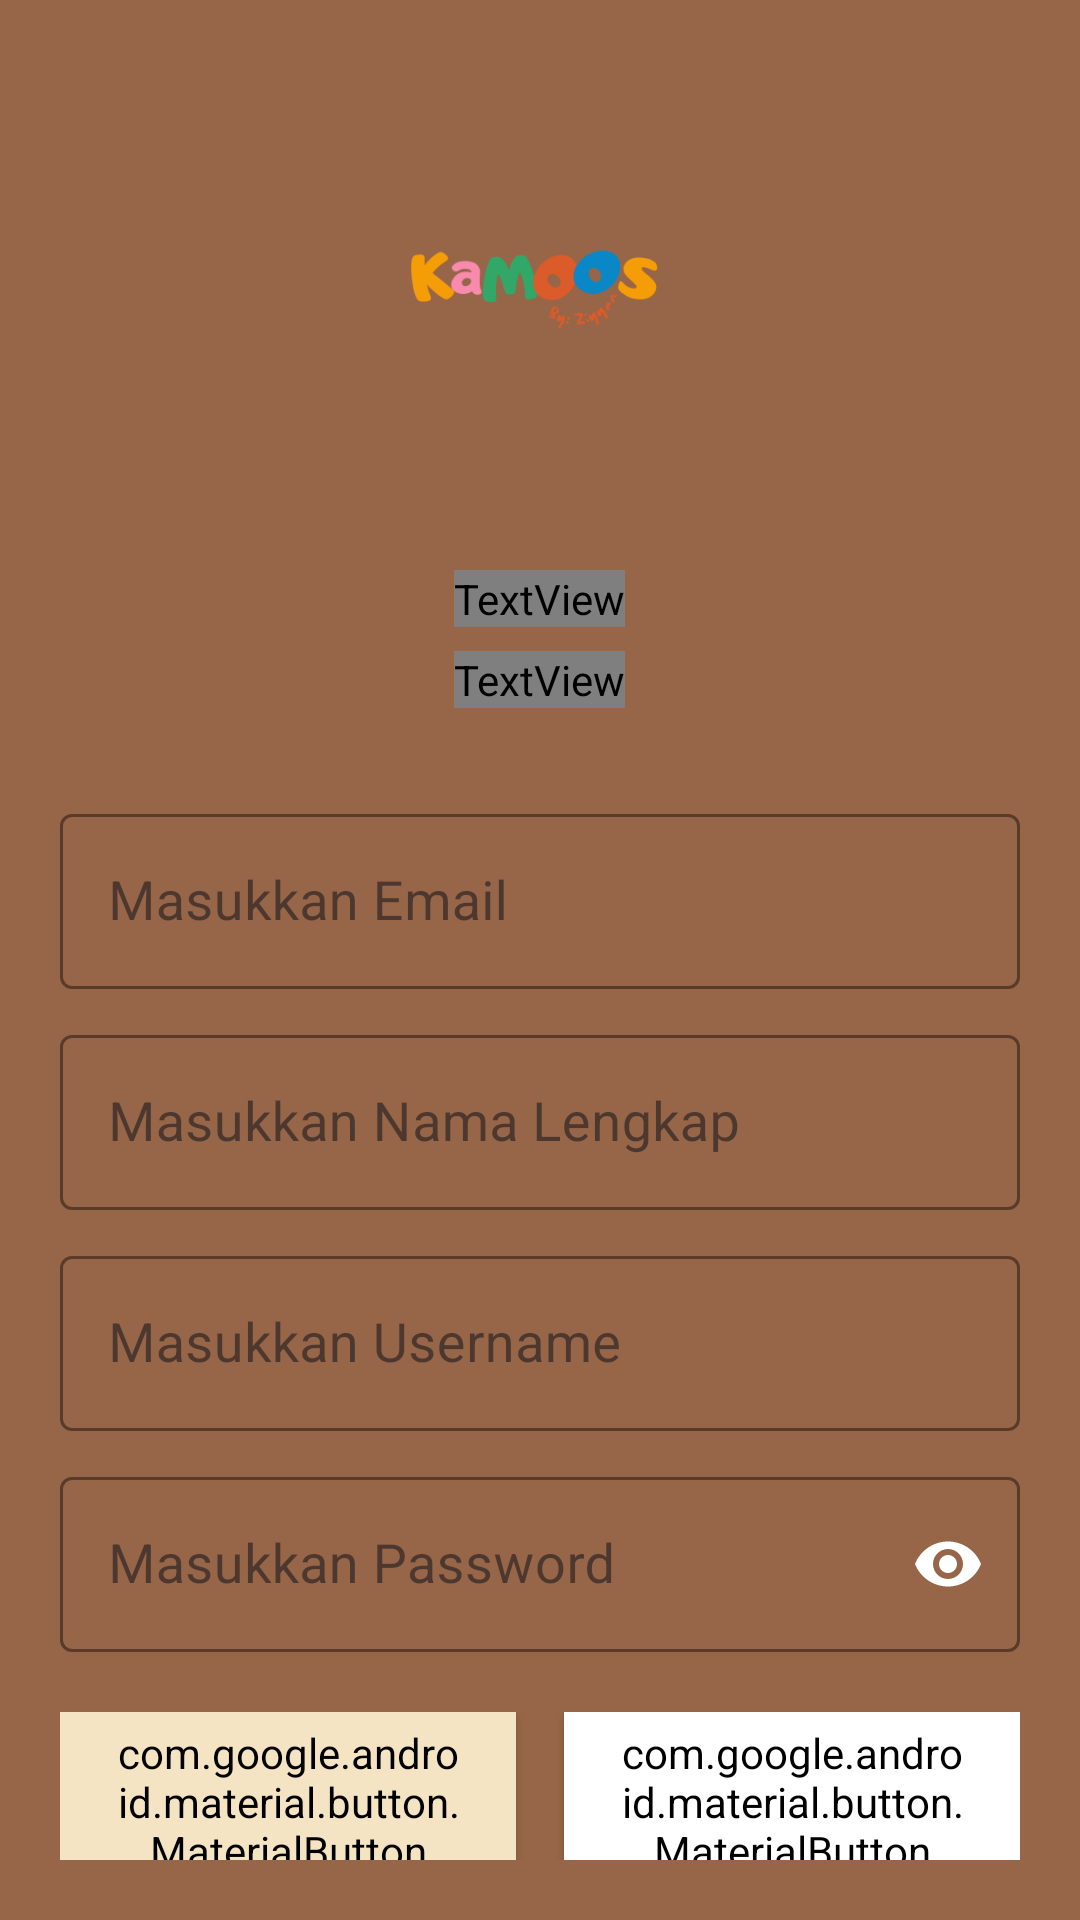

Write the Android layout XML for this screen, with the resource values it uses.
<!-- AndroidManifest.xml: application theme Theme.KaMOOs -->
<!-- res/layout/activity_register.xml -->
<?xml version="1.0" encoding="utf-8"?>
<androidx.coordinatorlayout.widget.CoordinatorLayout
    xmlns:android="http://schemas.android.com/apk/res/android"
    xmlns:app="http://schemas.android.com/apk/res-auto"
    xmlns:tools="http://schemas.android.com/tools"
    android:id="@+id/main"
    android:layout_width="match_parent"
    android:layout_height="match_parent"
    android:background="@color/coklat"
    android:fitsSystemWindows="true"
    tools:context=".RegisterActivity">

    <LinearLayout
        android:layout_width="match_parent"
        android:layout_height="wrap_content"
        android:layout_margin="20dp"
        android:orientation="vertical">

        
        <androidx.appcompat.widget.LinearLayoutCompat
            android:id="@+id/linearHeader"
            android:layout_width="match_parent"
            android:layout_height="wrap_content"
            android:orientation="vertical"
            android:layout_marginBottom="20dp">

            <androidx.appcompat.widget.AppCompatImageView
                android:layout_width="150dp"
                android:layout_height="150dp"
                android:layout_gravity="center"
                android:src="@drawable/kmstrans" />

            <TextView
                android:layout_width="wrap_content"
                android:layout_height="wrap_content"
                android:layout_gravity="center"
                android:layout_marginTop="20dp"
                android:text="AYO, DAFTAR!"
                android:fontFamily="@font/poppinssemibold"
                android:textColor="@color/white"
                android:textSize="32sp"
                android:textStyle="bold" />

            <TextView
                android:layout_width="wrap_content"
                android:layout_height="wrap_content"
                android:layout_gravity="center"
                android:layout_marginTop="8dp"
                android:fontFamily="@font/poppinssemibold"
                android:text="Daftarkan akun Anda."
                android:textColor="@color/white"
                android:textSize="16sp" />
        </androidx.appcompat.widget.LinearLayoutCompat>

        
        <com.google.android.material.textfield.TextInputLayout
            style="@style/Widget.MaterialComponents.TextInputLayout.OutlinedBox"
            android:layout_width="match_parent"
            android:layout_height="wrap_content"
            android:layout_marginTop="10dp"
            app:boxStrokeColor="@color/white"
            app:hintTextColor="@color/white">

            <com.google.android.material.textfield.TextInputEditText
                android:id="@+id/inputEmail"
                android:layout_width="match_parent"
                android:layout_height="wrap_content"
                android:hint="Masukkan Email"
                android:imeOptions="actionNext"
                android:inputType="textEmailAddress"
                android:textColor="@color/white"
                android:textColorHint="@color/white"
                android:textSize="18sp" />
        </com.google.android.material.textfield.TextInputLayout>

        <com.google.android.material.textfield.TextInputLayout
            style="@style/Widget.MaterialComponents.TextInputLayout.OutlinedBox"
            android:layout_width="match_parent"
            android:layout_height="wrap_content"
            android:layout_marginTop="10dp"
            app:boxStrokeColor="@color/white"
            app:hintTextColor="@color/white">

            <com.google.android.material.textfield.TextInputEditText
                android:id="@+id/inputFullName"
                android:layout_width="match_parent"
                android:layout_height="wrap_content"
                android:hint="Masukkan Nama Lengkap"
                android:imeOptions="actionNext"
                android:inputType="text"
                android:textColor="@color/white"
                android:textColorHint="@color/white"
                android:textSize="18sp" />
        </com.google.android.material.textfield.TextInputLayout>


        
        <com.google.android.material.textfield.TextInputLayout
            style="@style/Widget.MaterialComponents.TextInputLayout.OutlinedBox"
            android:layout_width="match_parent"
            android:layout_height="wrap_content"
            android:layout_marginTop="10dp"
            app:boxStrokeColor="@color/white"
            app:hintTextColor="@color/white">

            <com.google.android.material.textfield.TextInputEditText
                android:id="@+id/inputUser"
                android:layout_width="match_parent"
                android:layout_height="wrap_content"
                android:hint="Masukkan Username"
                android:imeOptions="actionNext"
                android:inputType="text"
                android:textColor="@color/white"
                android:textColorHint="@color/white"
                android:textSize="18sp" />
        </com.google.android.material.textfield.TextInputLayout>

        
        <com.google.android.material.textfield.TextInputLayout
            style="@style/Widget.MaterialComponents.TextInputLayout.OutlinedBox"
            android:layout_width="match_parent"
            android:layout_height="wrap_content"
            android:layout_marginTop="10dp"
            app:boxStrokeColor="@color/white"
            app:hintTextColor="@color/white"
            app:passwordToggleEnabled="true"
            app:passwordToggleTint="@color/white">

            <com.google.android.material.textfield.TextInputEditText
                android:id="@+id/inputPassword"
                android:layout_width="match_parent"
                android:layout_height="wrap_content"
                android:hint="Masukkan Password"
                android:imeOptions="actionDone"
                android:inputType="textPassword"
                android:textColor="@color/white"
                android:textColorHint="@color/white"
                android:textSize="18sp" />
        </com.google.android.material.textfield.TextInputLayout>

        
        <LinearLayout
            android:layout_width="match_parent"
            android:layout_height="wrap_content"
            android:layout_marginTop="20dp"
            android:orientation="horizontal">

            <com.google.android.material.button.MaterialButton
                android:id="@+id/btnRegister"
                style="@style/Widget.MaterialComponents.Button"
                android:layout_width="0dp"
                android:layout_height="60dp"
                android:layout_weight="1"
                android:layout_marginEnd="8dp"
                android:text="Register"
                android:fontFamily="@font/poppinssemibold"
                android:textAllCaps="false"
                android:textColor="@color/coklat"
                android:backgroundTint="@color/background" />

            <com.google.android.material.button.MaterialButton
                android:id="@+id/btnBatal"
                style="@style/Widget.MaterialComponents.Button"
                android:layout_width="0dp"
                android:layout_height="60dp"
                android:layout_weight="1"
                android:layout_marginStart="8dp"
                android:text="Batal"
                android:fontFamily="@font/poppinssemibold"
                android:textAllCaps="false"
                android:textColor="@color/coklat"
                android:backgroundTint="@color/white"
                app:strokeColor="@color/background"
                app:strokeWidth="2dp" />
        </LinearLayout>

        
        <LinearLayout
            android:layout_width="wrap_content"
            android:layout_height="wrap_content"
            android:layout_gravity="center"
            android:layout_marginTop="20dp"
            android:orientation="horizontal">

            <TextView
                android:layout_width="wrap_content"
                android:layout_height="wrap_content"
                android:text="Sudah Punya Akun?"
                android:textColor="@color/white"
                android:textSize="14sp" />

            <TextView
                android:id="@+id/tvLogin"
                android:layout_width="wrap_content"
                android:layout_height="wrap_content"
                android:text=" Masuk"
                android:textColor="#00B4D8"
                android:textSize="14sp"
                android:textStyle="bold" />
        </LinearLayout>
    </LinearLayout>
</androidx.coordinatorlayout.widget.CoordinatorLayout>
<!-- resources referenced by this layout -->
<resources>
  <color name="background">#F4E4C3</color>
  <color name="coklat">#976547</color>
  <color name="white">#FFFFFFFF</color>
  <!-- drawable kmstrans: png bitmap (drawable, 11618 bytes) -->
  <style name="Theme.KaMOOs" parent="Base.Theme.KaMOOs" />
  <style name="Base.Theme.KaMOOs" parent="Theme.Material3.DayNight.NoActionBar">
          
          
      </style>
</resources>
